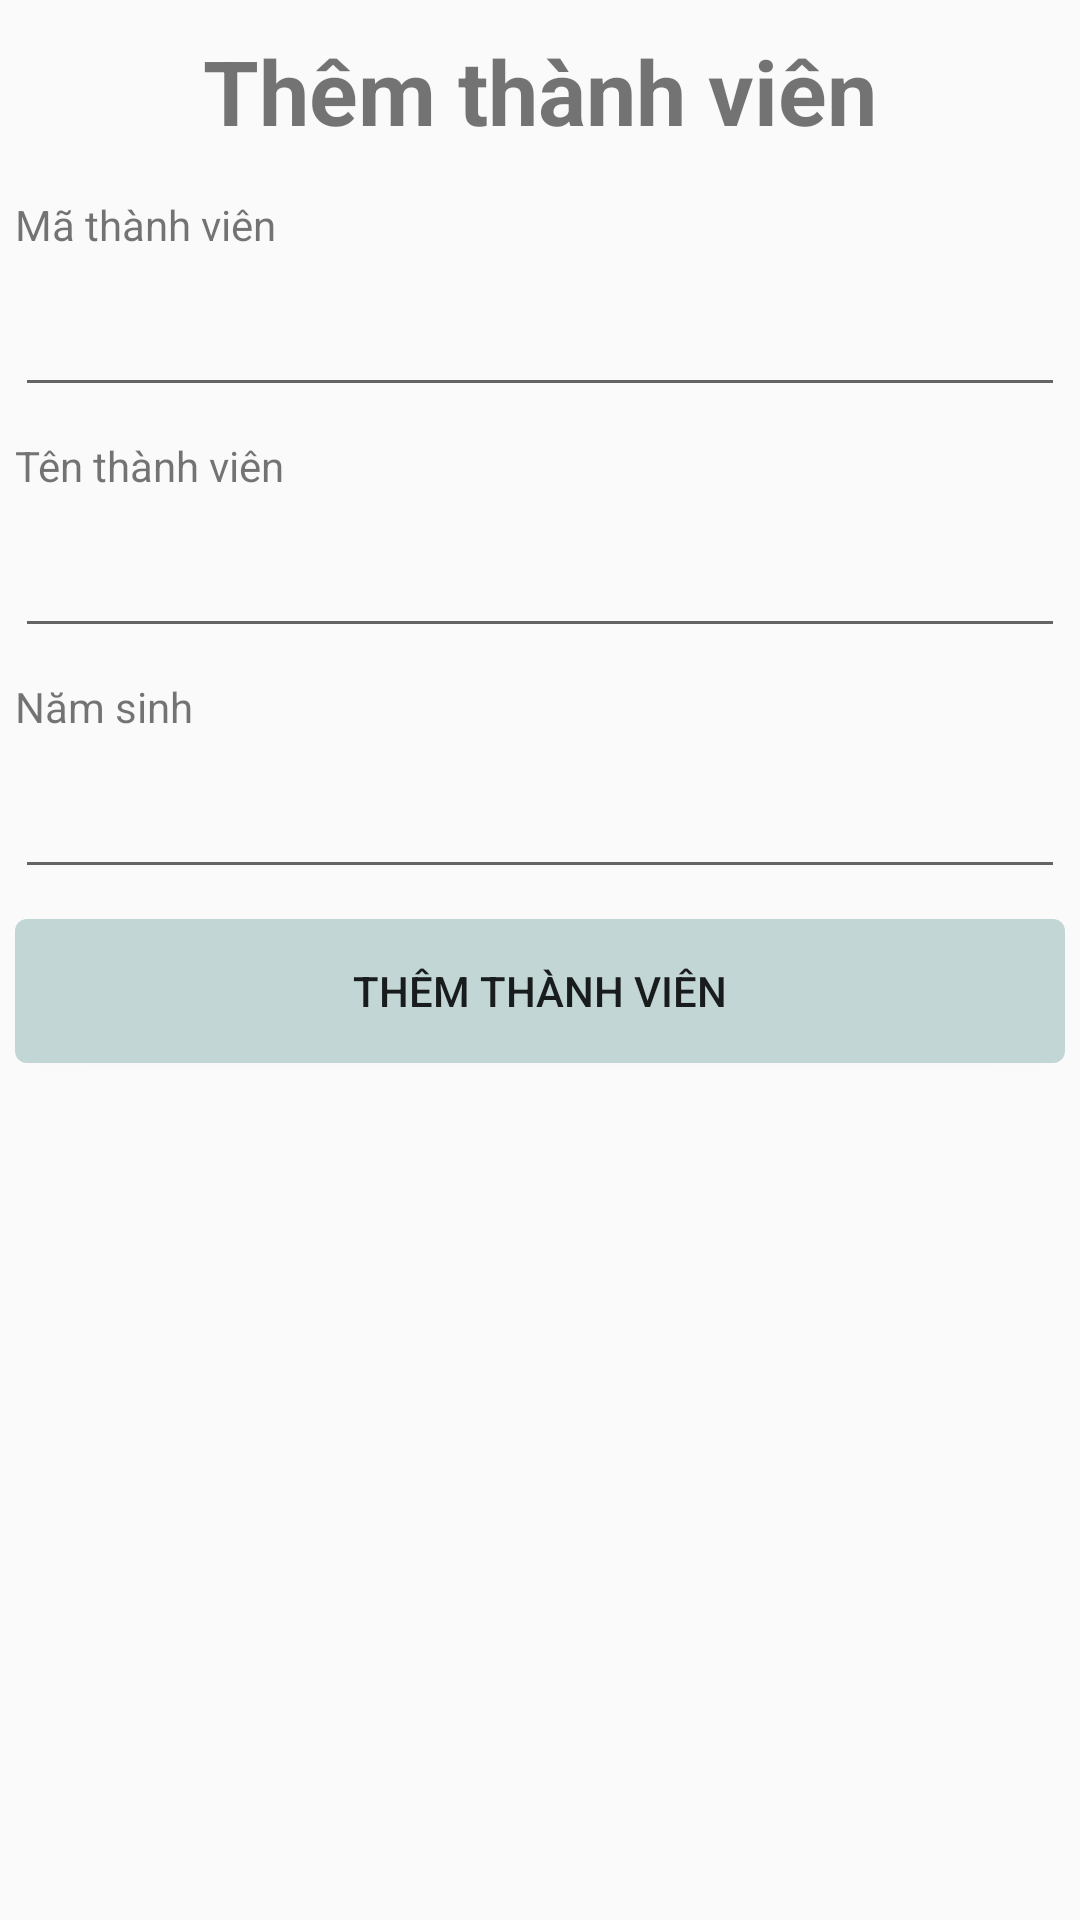

The Android layout XML behind this screen, and the referenced resources:
<!-- AndroidManifest.xml: application theme Theme.DuAnMau_quanhqph33420 -->
<!-- res/layout/dialog_themtv.xml -->
<?xml version="1.0" encoding="utf-8"?>
<LinearLayout xmlns:android="http://schemas.android.com/apk/res/android"
    android:layout_width="match_parent"
    android:layout_height="match_parent"
    android:orientation="vertical">

    <TextView
        android:layout_width="match_parent"
        android:layout_height="wrap_content"
        android:layout_marginTop="10sp"
        android:layout_marginBottom="10sp"
        android:text="Thêm thành viên"
        android:textAlignment="center"
        android:textSize="30sp"
        android:textStyle="bold" />

    <TextView
        android:layout_width="wrap_content"
        android:layout_height="wrap_content"
        android:layout_margin="5sp"
        android:text="Mã thành viên" />

    <EditText
        android:id="@+id/dialogThem_edt_matv"
        android:layout_width="match_parent"
        android:layout_height="wrap_content"
        android:layout_margin="5sp"
        android:focusable="false" />

    <TextView
        android:layout_width="wrap_content"
        android:layout_height="wrap_content"
        android:layout_margin="5sp"
        android:text="Tên thành viên " />

    <EditText
        android:id="@+id/dialogThem_edt_tentv"
        android:layout_width="match_parent"
        android:layout_height="wrap_content"
        android:layout_margin="5sp" />

    <TextView
        android:layout_width="wrap_content"
        android:layout_height="wrap_content"
        android:layout_margin="5sp"
        android:text="Năm sinh" />

    <EditText
        android:id="@+id/dialogThem_edt_ngaytv"
        android:layout_width="match_parent"
        android:layout_height="wrap_content"
        android:layout_margin="5sp"
        android:inputType="number" />

    <Button
        android:id="@+id/dialog_btn_Themtv"
        android:layout_width="match_parent"
        android:layout_height="wrap_content"
        android:layout_margin="5sp"
        android:background="@drawable/bo_goc"
        android:text="Thêm thành viên" />

</LinearLayout>
<!-- resources referenced by this layout -->
<resources>
  <!-- drawable bo_goc (drawable) -->
  <?xml version="1.0" encoding="utf-8"?>
  <shape xmlns:android="http://schemas.android.com/apk/res/android">
      <corners android:radius="4sp" />
      <solid android:color="#c2d6d6" />
  </shape>
  <style name="Theme.DuAnMau_quanhqph33420" parent="Base.Theme.DuAnMau_quanhqph33420" />
  <style name="Base.Theme.DuAnMau_quanhqph33420" parent="Theme.AppCompat.DayNight.NoActionBar">
          
          
      </style>
</resources>
